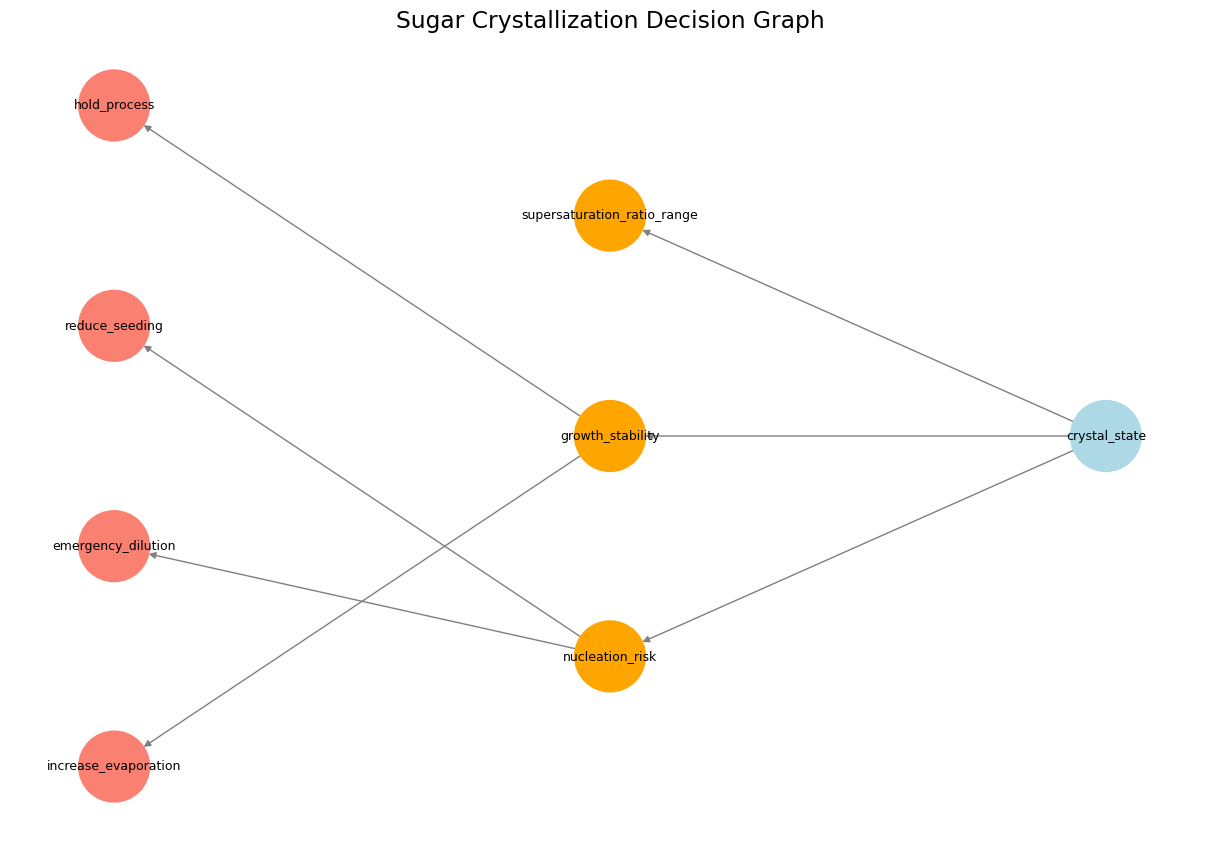
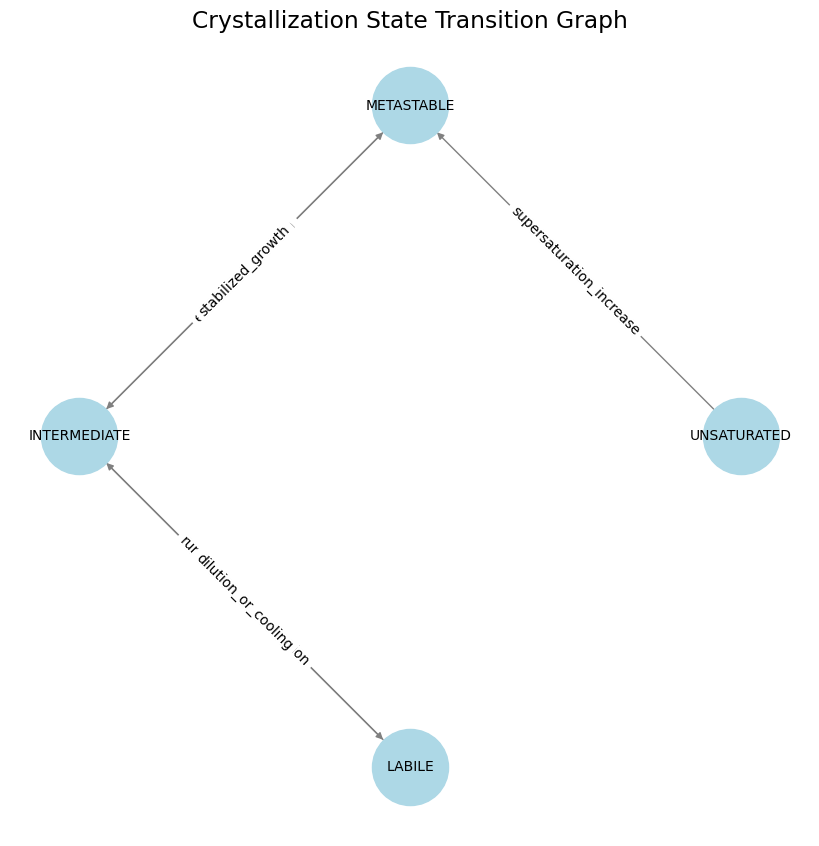
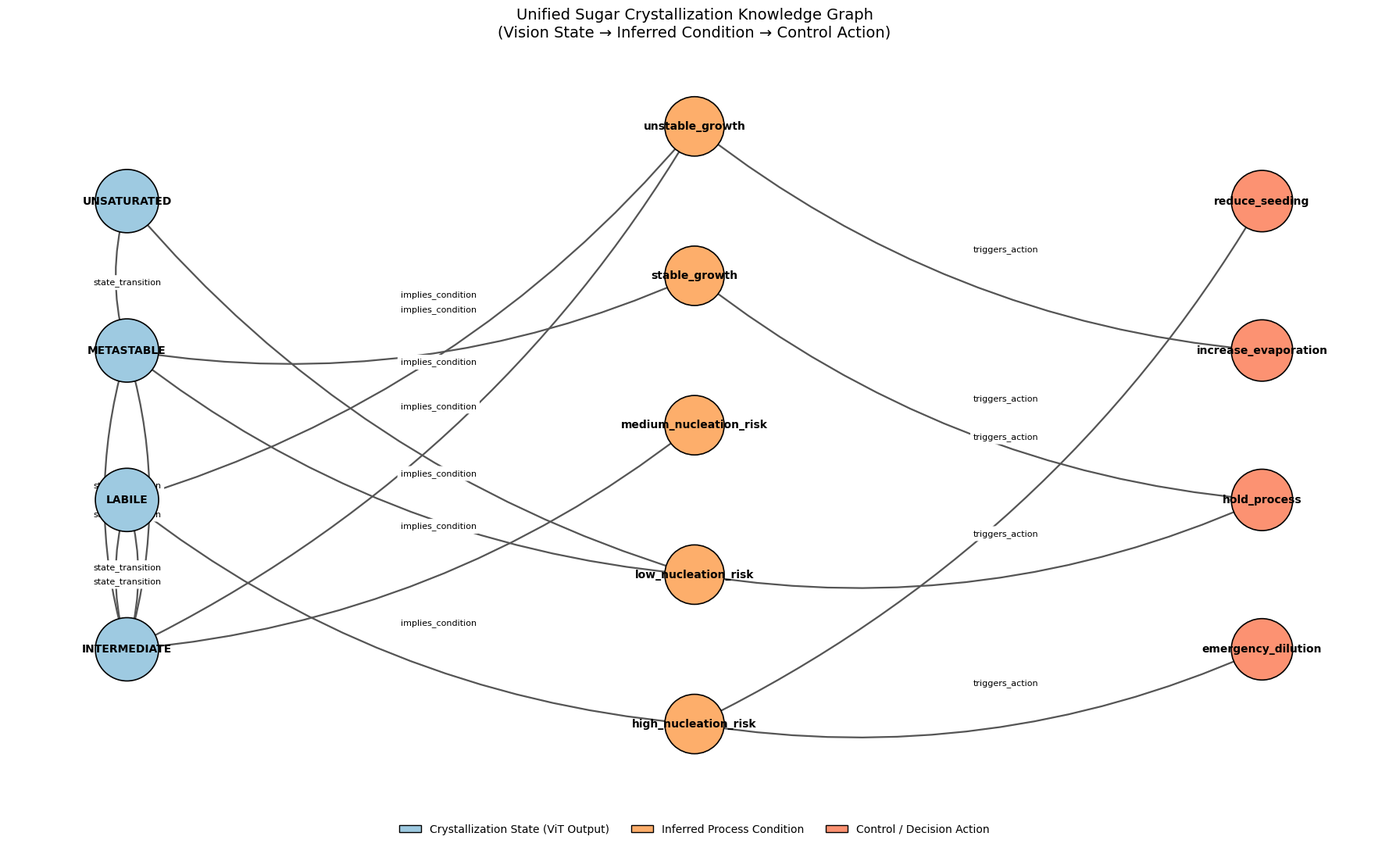

Write Python code to recreate these figures, in order.
"""
Sugar Crystallization - Knowledge Graph Generation
Extracted from Code/DDA-ViT/sugar.py (KG section only).
Generates and visualizes three graphs:
  1. Crystallization Decision Graph (CDG)
  2. Crystallization State Transition Graph (CSG)
  3. Unified Sugar Crystallization Knowledge Graph (KG)
"""

import os
import networkx as nx
import matplotlib.pyplot as plt
from matplotlib.patches import Patch

# ---------------------------------------------------------------
# Paths
# ---------------------------------------------------------------
ROOT_DIR = os.path.abspath(os.path.join(os.getcwd(), "..\\.."))
MEDIA_DIR = os.path.join(ROOT_DIR, "Media")
os.makedirs(MEDIA_DIR, exist_ok=True)

# ---------------------------------------------------------------
# Graph Configs
# ---------------------------------------------------------------
plt.rcParams.update({'font.family': 'sans-serif', 'font.sans-serif': 'Times New Roman'})
plt.rcParams.update({'font.size': 14})

# ---------------------------------------------------------------
# State Templates (domain knowledge)
# ---------------------------------------------------------------
STATE_TEMPLATES = {
    "unsaturated": {
        "supersaturation_ratio": (0.95, 1.00),
        "nucleation_risk": "none",
        "growth_stability": "none"
    },
    "metastable": {
        "supersaturation_ratio": (1.05, 1.25),
        "nucleation_risk": "low",
        "growth_stability": "stable"
    },
    "intermediate": {
        "supersaturation_ratio": (1.20, 1.35),
        "nucleation_risk": "medium",
        "growth_stability": "transition"
    },
    "labile": {
        "supersaturation_ratio": (1.30, 1.50),
        "nucleation_risk": "high",
        "growth_stability": "unstable"
    }
}


def infer_supersaturation_range(crystal_state, confidence):
    low, high = STATE_TEMPLATES[crystal_state]["supersaturation_ratio"]
    center = (low + high) / 2
    width = (high - low) * (1 - confidence)
    return (center - width / 2, center + width / 2)


def build_inferred_state(vit_output):
    cs = vit_output["crystal_state"]
    conf = vit_output["confidence"]

    inferred = {
        "crystal_state": cs,
        "confidence": conf,
        "supersaturation_ratio_range": infer_supersaturation_range(cs, conf),
        "nucleation_risk": STATE_TEMPLATES[cs]["nucleation_risk"],
        "growth_stability": STATE_TEMPLATES[cs]["growth_stability"]
    }

    return inferred


# ===============================================================
# 1. Crystallization Decision Graph (CDG)
# ===============================================================
CDG = nx.DiGraph()

nodes = {
    "observed": ["crystal_state"],
    "derived": [
        "supersaturation_ratio_range",
        "nucleation_risk",
        "growth_stability"
    ],
    "action": [
        "reduce_seeding",
        "emergency_dilution",
        "hold_process",
        "increase_evaporation"
    ]
}

for layer, ns in nodes.items():
    for n in ns:
        CDG.add_node(n, layer=layer)

CDG.add_edge("crystal_state", "supersaturation_ratio_range")
CDG.add_edge("crystal_state", "nucleation_risk")
CDG.add_edge("crystal_state", "growth_stability")

CDG.add_edge("nucleation_risk", "reduce_seeding")
CDG.add_edge("nucleation_risk", "emergency_dilution")
CDG.add_edge("growth_stability", "hold_process")
CDG.add_edge("growth_stability", "increase_evaporation")


def decide_actions(derived_state):
    actions = []

    if derived_state["nucleation_risk"] == "high":
        actions.append("reduce_seeding")
        actions.append("emergency_dilution")

    if derived_state["growth_stability"] == "stable":
        actions.append("hold_process")
    else:
        actions.append("increase_evaporation")

    return actions


# -- Plot CDG --
pos = nx.multipartite_layout(CDG, subset_key="layer")

color_map = []
for n in CDG.nodes():
    layer = CDG.nodes[n]["layer"]
    if layer == "observed":
        color_map.append("lightblue")
    elif layer == "derived":
        color_map.append("orange")
    else:
        color_map.append("salmon")

plt.figure(figsize=(12, 8))
nx.draw(
    CDG,
    pos,
    with_labels=True,
    node_color=color_map,
    node_size=2600,
    font_size=9,
    edge_color="gray"
)
plt.title("Sugar Crystallization Decision Graph")
plt.show()

# -- Demo inference --
vit_output = {
    "crystal_state": "labile",
    "confidence": 0.87
}
kg_input_state = build_inferred_state(vit_output)
final_actions = decide_actions(kg_input_state)
print("CDG Demo — Inferred state:", kg_input_state)
print("CDG Demo — Final actions:", final_actions)


# ===============================================================
# 2. Crystallization State Transition Graph (CSG)
# ===============================================================
CSG = nx.DiGraph()

CSG.add_node(
    "UNSATURATED",
    sigma_range=(0.95, 1.00),
    nucleation="none",
    growth="none",
    visual="clear_liquid"
)

CSG.add_node(
    "METASTABLE",
    sigma_range=(1.05, 1.25),
    nucleation="low",
    growth="controlled",
    visual="clear_with_crystals"
)

CSG.add_node(
    "INTERMEDIATE",
    sigma_range=(1.20, 1.35),
    nucleation="medium",
    growth="mixed",
    visual="cloudy"
)

CSG.add_node(
    "LABILE",
    sigma_range=(1.30, 1.50),
    nucleation="high",
    growth="uncontrolled",
    visual="opaque_fines"
)

CSG.add_edge(
    "UNSATURATED",
    "METASTABLE",
    trigger="supersaturation_increase",
    risk="low",
    controllability="high"
)

CSG.add_edge(
    "METASTABLE",
    "INTERMEDIATE",
    trigger="excess_evaporation",
    risk="medium",
    controllability="medium"
)

CSG.add_edge(
    "INTERMEDIATE",
    "LABILE",
    trigger="runaway_supersaturation",
    risk="high",
    controllability="low"
)

CSG.add_edge(
    "LABILE",
    "INTERMEDIATE",
    trigger="dilution_or_cooling",
    risk="medium",
    controllability="medium"
)

CSG.add_edge(
    "INTERMEDIATE",
    "METASTABLE",
    trigger="stabilized_growth",
    risk="low",
    controllability="high"
)


def score_transitions(graph, active_state):
    scores = {}

    for _, dst, data in graph.out_edges(active_state, data=True):
        risk_weight = {"low": 0.2, "medium": 0.5, "high": 0.8}[data["risk"]]
        controllability = {"high": 0.9, "medium": 0.6, "low": 0.3}[data["controllability"]]

        scores[dst] = risk_weight * (1 - controllability)

    return scores


# -- Plot CSG --
pos = nx.circular_layout(CSG)

plt.figure(figsize=(8, 8))
nx.draw(
    CSG,
    pos,
    with_labels=True,
    node_size=3000,
    node_color="lightblue",
    font_size=10,
    edge_color="gray"
)

edge_labels = {
    (u, v): d["trigger"]
    for u, v, d in CSG.edges(data=True)
}

nx.draw_networkx_edge_labels(CSG, pos, edge_labels=edge_labels)

plt.title("Crystallization State Transition Graph")
plt.show()

# -- Demo CSG inference --
vit_output = {
    "predicted_state": "LABILE",
    "confidence": 0.87
}

for node in CSG.nodes():
    CSG.nodes[node]["belief"] = 0.0

CSG.nodes[vit_output["predicted_state"]]["belief"] = vit_output["confidence"]

transition_scores = score_transitions(CSG, "LABILE")
print("\nCSG Demo — Transition scores from LABILE:", transition_scores)


# ===============================================================
# 3. Unified Sugar Crystallization Knowledge Graph (KG)
# ===============================================================
KG = nx.DiGraph()

states = {
    "UNSATURATED": {
        "sigma_range": (0.95, 1.00),
        "description": "No crystal growth possible"
    },
    "METASTABLE": {
        "sigma_range": (1.05, 1.25),
        "description": "Controlled crystal growth zone"
    },
    "INTERMEDIATE": {
        "sigma_range": (1.20, 1.35),
        "description": "Transition regime"
    },
    "LABILE": {
        "sigma_range": (1.30, 1.50),
        "description": "Uncontrolled nucleation regime"
    }
}

conditions = [
    "low_nucleation_risk",
    "medium_nucleation_risk",
    "high_nucleation_risk",
    "stable_growth",
    "unstable_growth"
]

actions = [
    "hold_process",
    "increase_evaporation",
    "reduce_seeding",
    "emergency_dilution"
]

for s, attrs in states.items():
    KG.add_node(s, node_type="state", **attrs)
for c in conditions:
    KG.add_node(c, node_type="condition")
for a in actions:
    KG.add_node(a, node_type="action")

KG.add_edge("UNSATURATED", "METASTABLE",
            edge_type="state_transition",
            trigger="increase_supersaturation")

KG.add_edge("METASTABLE", "INTERMEDIATE",
            edge_type="state_transition",
            trigger="excess_evaporation")

KG.add_edge("INTERMEDIATE", "LABILE",
            edge_type="state_transition",
            trigger="runaway_supersaturation")

KG.add_edge("LABILE", "INTERMEDIATE",
            edge_type="state_transition",
            trigger="cooling_or_dilution")

KG.add_edge("INTERMEDIATE", "METASTABLE",
            edge_type="state_transition",
            trigger="growth_stabilization")

KG.add_edge("UNSATURATED", "low_nucleation_risk", edge_type="implies_condition")
KG.add_edge("METASTABLE", "low_nucleation_risk", edge_type="implies_condition")
KG.add_edge("METASTABLE", "stable_growth", edge_type="implies_condition")

KG.add_edge("INTERMEDIATE", "medium_nucleation_risk", edge_type="implies_condition")
KG.add_edge("INTERMEDIATE", "unstable_growth", edge_type="implies_condition")

KG.add_edge("LABILE", "high_nucleation_risk", edge_type="implies_condition")
KG.add_edge("LABILE", "unstable_growth", edge_type="implies_condition")

KG.add_edge("low_nucleation_risk", "hold_process",
            edge_type="triggers_action")

KG.add_edge("stable_growth", "hold_process",
            edge_type="triggers_action")

KG.add_edge("unstable_growth", "increase_evaporation",
            edge_type="triggers_action")

KG.add_edge("high_nucleation_risk", "reduce_seeding",
            edge_type="triggers_action")

KG.add_edge("high_nucleation_risk", "emergency_dilution",
            edge_type="triggers_action")


def infer_actions(graph, active_state):
    actions = set()

    for _, cond in graph.out_edges(active_state):
        if graph.nodes[cond]["node_type"] == "condition":
            for _, act in graph.out_edges(cond):
                if graph.nodes[act]["node_type"] == "action":
                    actions.add(act)

    return list(actions)


# -- Demo KG inference --
vit_output = {
    "state": "LABILE",
    "confidence": 0.87
}

for n in KG.nodes():
    KG.nodes[n]["belief"] = 0.0

KG.nodes[vit_output["state"]]["belief"] = vit_output["confidence"]

final_actions = infer_actions(KG, vit_output["state"])
print("\nKG Demo — Final actions for LABILE:", final_actions)


# -- Layered Layout for KG --
def layered_layout(graph):
    pos = {}

    x_pos = {
        "state": 0.0,
        "condition": 1.5,
        "action": 3.0
    }

    layers = {"state": [], "condition": [], "action": []}
    for n, d in graph.nodes(data=True):
        layers[d["node_type"]].append(n)

    for layer, nodes in layers.items():
        y_spacing = 1.0
        start_y = -(len(nodes) - 1) / 2

        for i, node in enumerate(sorted(nodes)):
            pos[node] = (x_pos[layer], start_y + i * y_spacing)

    return pos


pos = layered_layout(KG)

plt.figure(figsize=(18, 11))

node_colors = []
node_sizes = []

for n in KG.nodes():
    t = KG.nodes[n]["node_type"]
    if t == "state":
        node_colors.append("#9ecae1")
        node_sizes.append(3400)
    elif t == "condition":
        node_colors.append("#fdae6b")
        node_sizes.append(3000)
    else:
        node_colors.append("#fc9272")
        node_sizes.append(3200)

nx.draw_networkx_nodes(
    KG,
    pos,
    node_color=node_colors,
    node_size=node_sizes,
    edgecolors="black",
    linewidths=1.2
)

nx.draw_networkx_edges(
    KG,
    pos,
    arrowstyle="->",
    arrowsize=18,
    edge_color="#555555",
    width=1.6,
    connectionstyle="arc3,rad=0.15"
)

nx.draw_networkx_labels(
    KG,
    pos,
    font_size=10,
    font_weight="bold"
)

edge_labels = {
    (u, v): d["edge_type"]
    for u, v, d in KG.edges(data=True)
}

nx.draw_networkx_edge_labels(
    KG,
    pos,
    edge_labels=edge_labels,
    font_size=8,
    label_pos=0.55,
    rotate=False
)

plt.title(
    "Unified Sugar Crystallization Knowledge Graph\n"
    "(Vision State → Inferred Condition → Control Action)",
    fontsize=14,
    pad=25
)

legend_elements = [
    Patch(facecolor="#9ecae1", edgecolor="black",
          label="Crystallization State (ViT Output)"),
    Patch(facecolor="#fdae6b", edgecolor="black",
          label="Inferred Process Condition"),
    Patch(facecolor="#fc9272", edgecolor="black",
          label="Control / Decision Action")
]

plt.legend(
    handles=legend_elements,
    loc="lower center",
    bbox_to_anchor=(0.5, -0.08),
    ncol=3,
    frameon=False,
    fontsize=10
)

plt.axis("off")
plt.tight_layout()

## Save the graph visualization to Media
output_path = os.path.join(MEDIA_DIR, "Sugar_Crystallization_KG.png")
plt.savefig(output_path, bbox_inches="tight", dpi=150)
print(f"\nSaved: {output_path}")

plt.show()

print("\nUnified KG Summary:")
print(f"  Nodes: {KG.number_of_nodes()}")
print(f"  Edges: {KG.number_of_edges()}")
